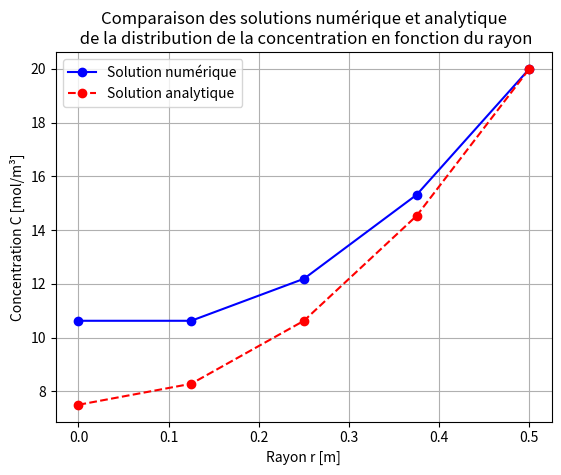

The matplotlib source for this figure:
import numpy as np
import matplotlib.pyplot as plt

def resolution_ordre_1(nombre_de_noeuds):
    """
    Cette fonction trouve la concentration en chaque noeud à l'aide de la méthode des différences finies.
    Entrée : 
        - nombre_de_noeuds : nombre de points de discrétisation
    Sortie : 
        - Un vecteur contenant la concentration en chaque noeud
    """
    
    # Constantes
    D_eff = 1e-10  # Coefficient de diffusion (m²/s)
    S = 2e-8       # Terme source constant (mol/m³/s)
    R = 0.5        # Rayon du pilier (m)
    Ce = 20        # Concentration imposée en surface (mol/m³)

    # Discrétisation
    dr = R / (nombre_de_noeuds - 1)  
    r = np.linspace(0, R, nombre_de_noeuds)  

    # Matrices du système linéaire
    A = np.zeros((nombre_de_noeuds, nombre_de_noeuds))
    B = np.zeros(nombre_de_noeuds)

    # Condition de Newmann : dC/dr = 0 à r = 0
    A[0, 0] = 1
    A[0, 1] = -1 
    B[0] = 0  # 

    # Condition à la surface : C = Ce
    A[-1, -1] = 1
    B[-1] = Ce

    # Remplissage de la matrice pour les points internes
    for i in range(1, nombre_de_noeuds - 1):
        A[i, i-1] = 1
        A[i, i] = -2 - dr / r[i]
        A[i, i+1] =  1 + dr / r[i]
        B[i] = S * dr**2 / D_eff

    # Résolution du système linéaire
    concentration = np.linalg.solve(A, B)
    concentration_exact = (S / (4 * D_eff)) * R**2 * ((r**2 / R**2) - 1) + Ce

    return r, concentration, concentration_exact


# test et graphique
noeuds = 5
r, C,C_exact = resolution_ordre_1(noeuds)


# Affichage des résultats
plt.plot(r, C, 'bo-', label="Solution numérique")
plt.plot(r, C_exact, 'ro--', label="Solution analytique")
plt.xlabel("Rayon r [m]")
plt.ylabel("Concentration C [mol/m³]")
plt.title("Comparaison des solutions numérique et analytique\n de la distribution de la concentration en fonction du rayon")
plt.legend()
plt.grid()
plt.show()
